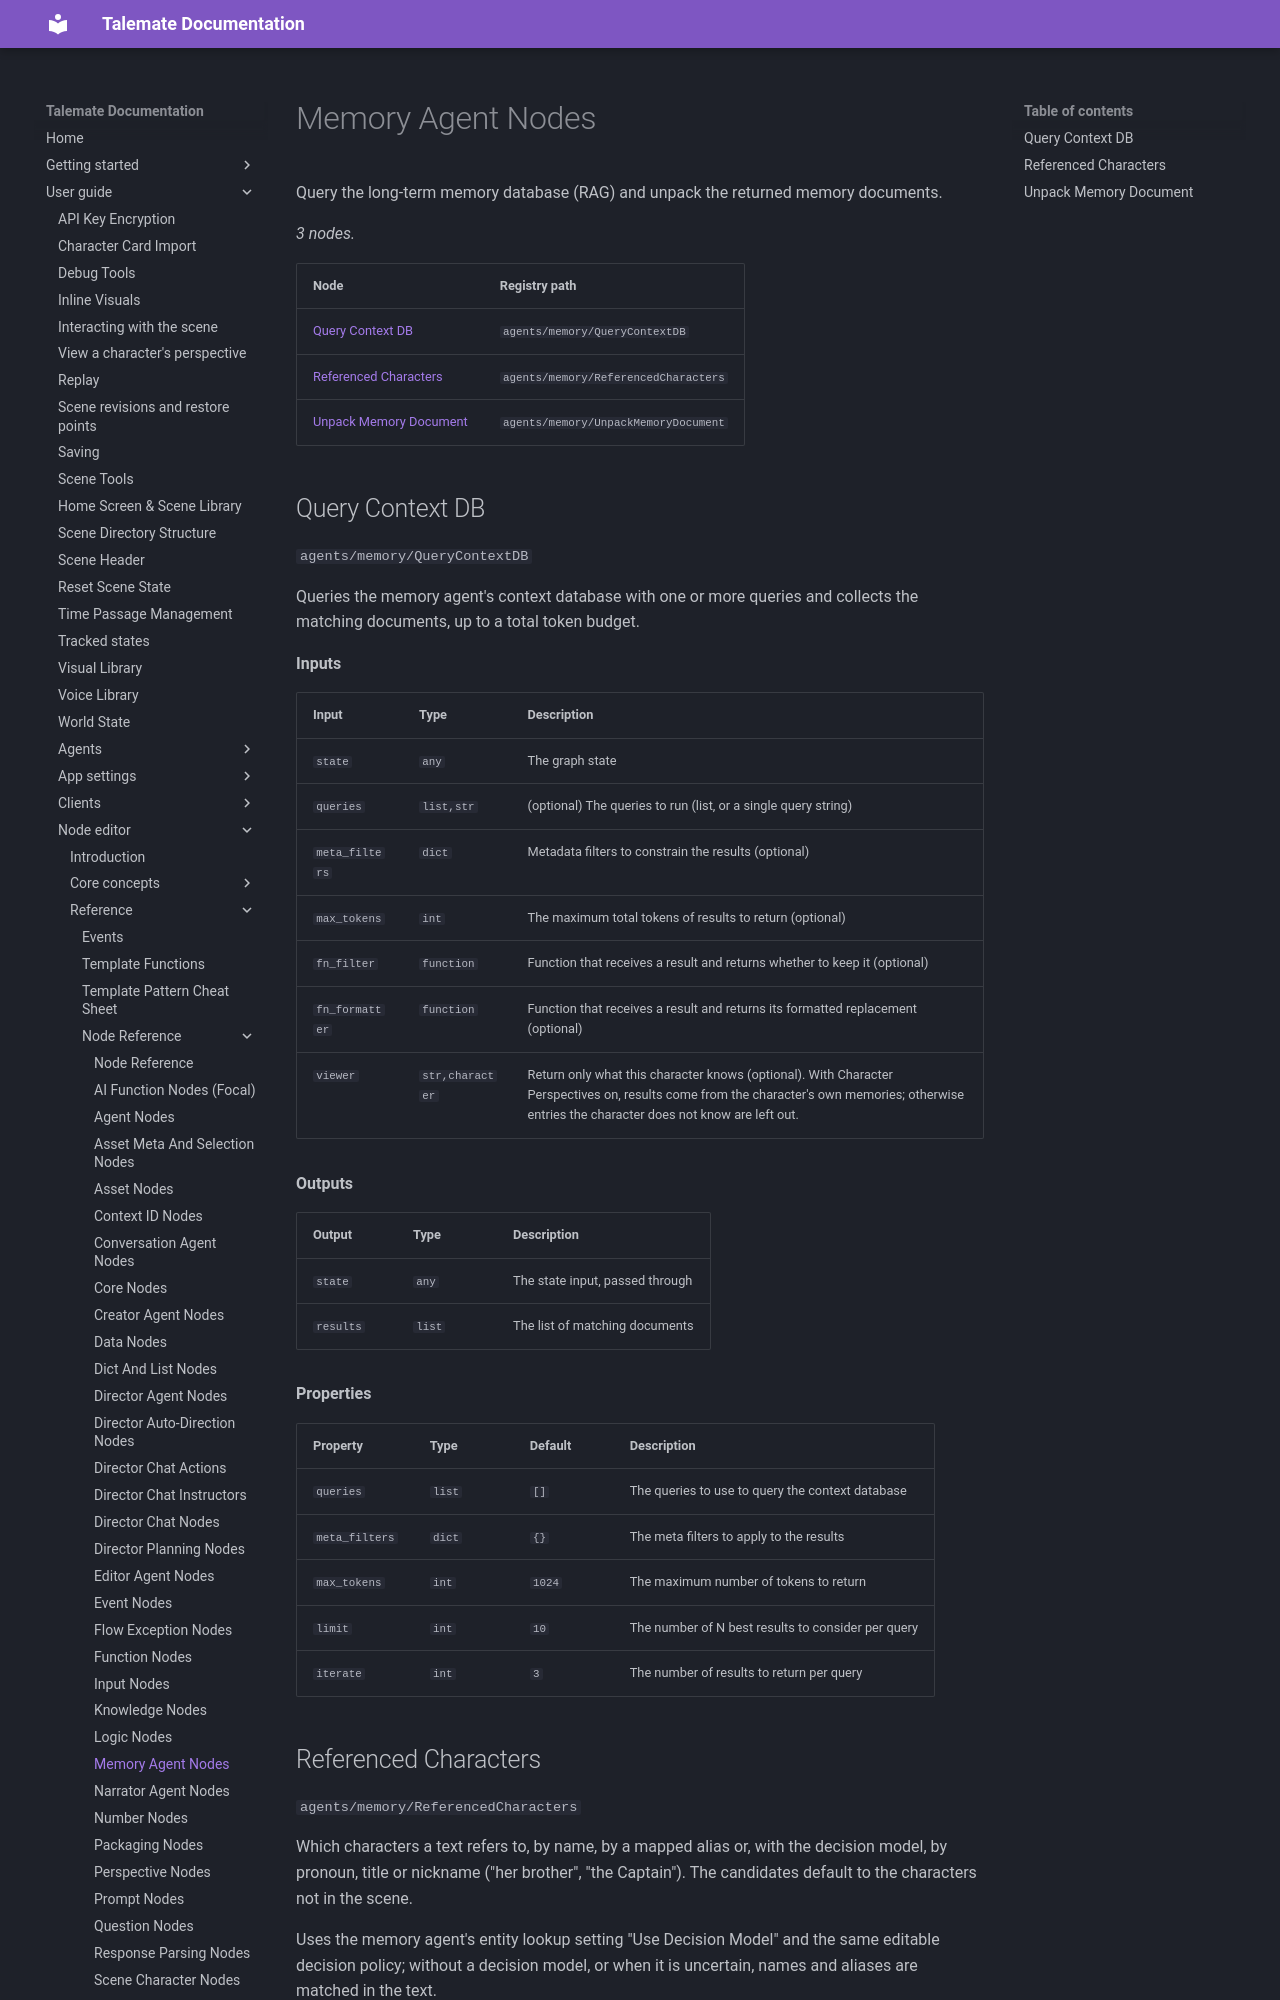

repository: vegu-ai/talemate · page: user-guide/node-editor/reference/nodes/agents-memory/index.html · generator: mkdocs

# Memory Agent Nodes

Query the long-term memory database (RAG) and unpack the returned memory documents.

<!-- glossary:generated - everything below this line is generated by `python -m talemate.game.engine.nodes.tools glossary --write` - do not edit -->


_3 nodes._

| Node | Registry path |
| --- | --- |
| [Query Context DB](#query-context-db) | `agents/memory/QueryContextDB` |
| [Referenced Characters](#referenced-characters) | `agents/memory/ReferencedCharacters` |
| [Unpack Memory Document](#unpack-memory-document) | `agents/memory/UnpackMemoryDocument` |

## Query Context DB

`agents/memory/QueryContextDB`

Queries the memory agent's context database with one or more queries
and collects the matching documents, up to a total token budget.

**Inputs**

| Input | Type | Description |
| --- | --- | --- |
| `state` | `any` | The graph state |
| `queries` | `list,str` | (optional) The queries to run (list, or a single query string) |
| `meta_filters` | `dict` | Metadata filters to constrain the results (optional) |
| `max_tokens` | `int` | The maximum total tokens of results to return (optional) |
| `fn_filter` | `function` | Function that receives a result and returns whether to keep it (optional) |
| `fn_formatter` | `function` | Function that receives a result and returns its formatted replacement (optional) |
| `viewer` | `str,character` | Return only what this character knows (optional). With Character Perspectives on, results come from the character's own memories; otherwise entries the character does not know are left out. |

**Outputs**

| Output | Type | Description |
| --- | --- | --- |
| `state` | `any` | The state input, passed through |
| `results` | `list` | The list of matching documents |

**Properties**

| Property | Type | Default | Description |
| --- | --- | --- | --- |
| `queries` | `list` | `[]` | The queries to use to query the context database |
| `meta_filters` | `dict` | `{}` | The meta filters to apply to the results |
| `max_tokens` | `int` | `1024` | The maximum number of tokens to return |
| `limit` | `int` | `10` | The number of N best results to consider per query |
| `iterate` | `int` | `3` | The number of results to return per query |
